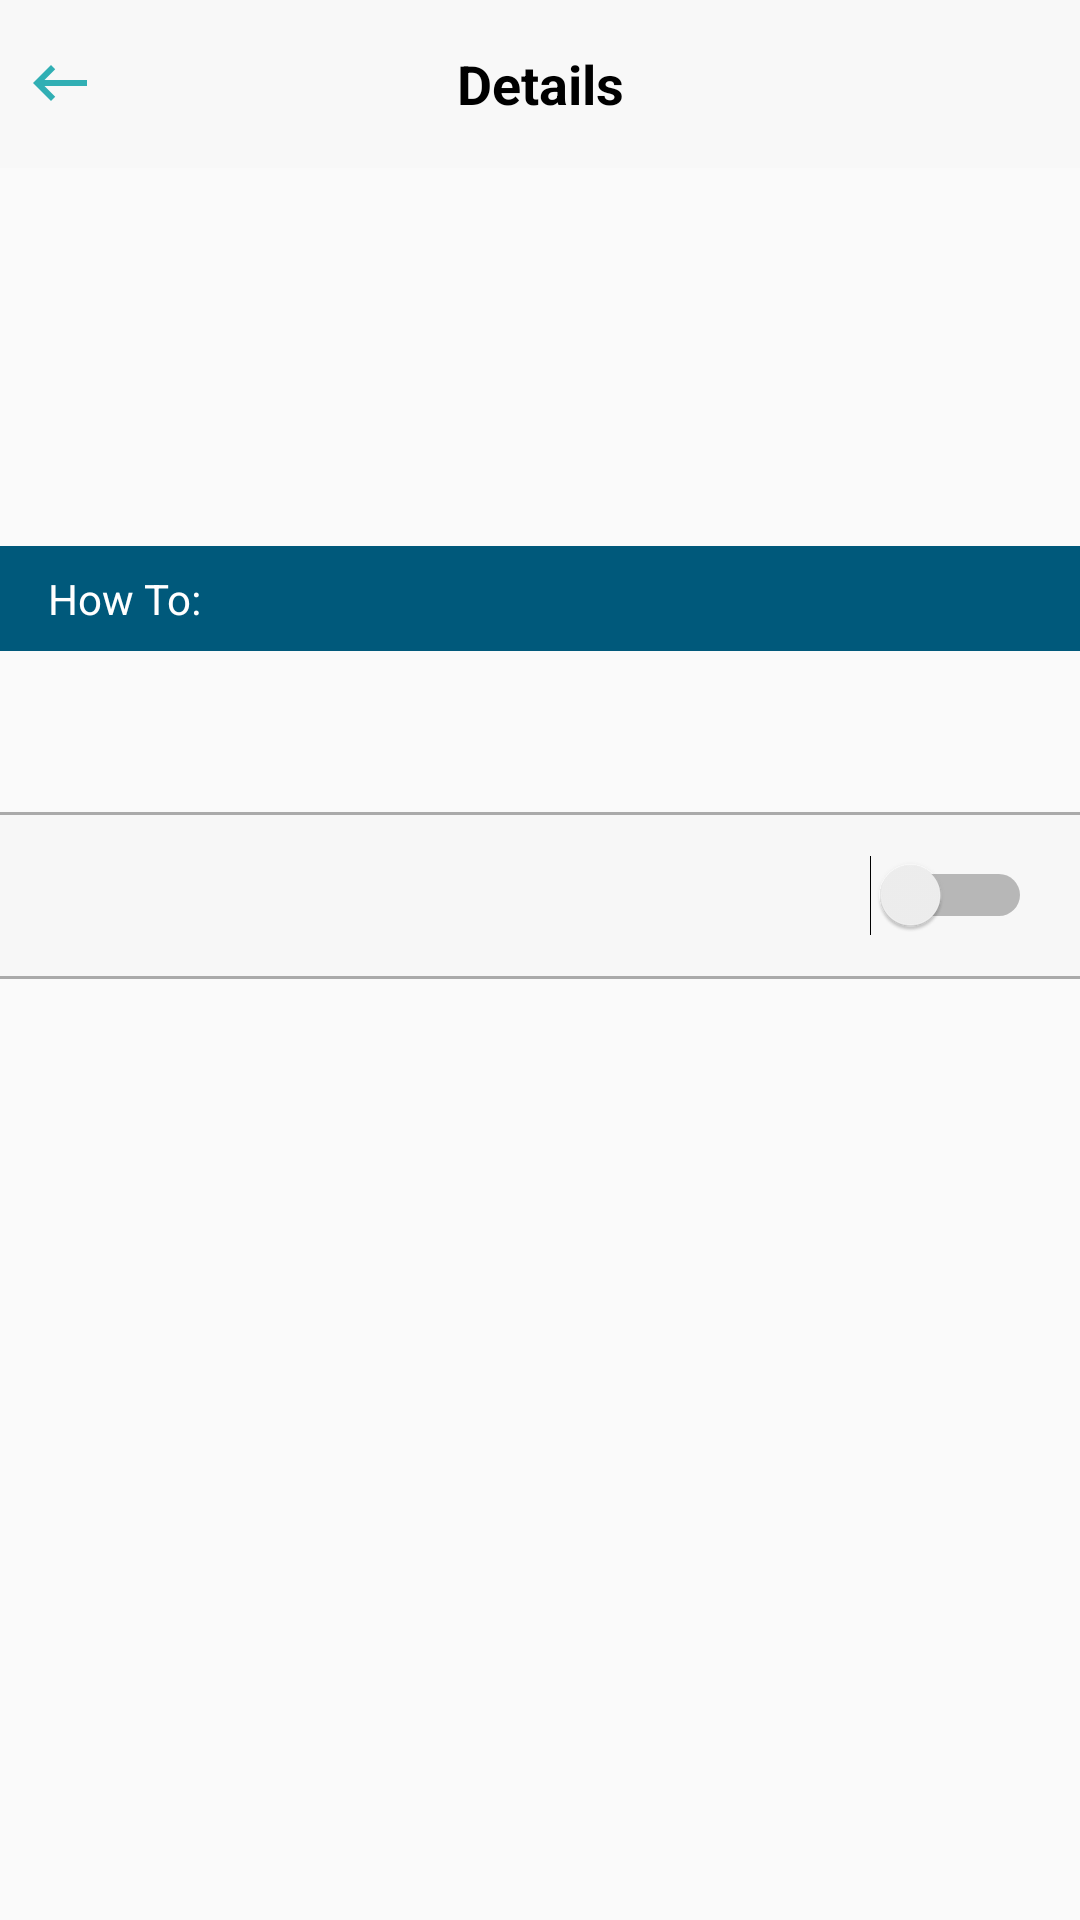

Reconstruct the res/layout file that produces this screen, plus the resources it refers to.
<!-- AndroidManifest.xml: application theme AppTheme.NoActionBar -->
<!-- res/layout/activity_detail.xml -->
<?xml version="1.0" encoding="utf-8"?>
<androidx.appcompat.widget.LinearLayoutCompat
        xmlns:android="http://schemas.android.com/apk/res/android"
        xmlns:tools="http://schemas.android.com/tools"
        xmlns:app="http://schemas.android.com/apk/res-auto"
        android:layout_width="match_parent" android:layout_height="match_parent"
        android:orientation="vertical"
        tools:context=".activity.DetailActivity">
    <androidx.appcompat.widget.Toolbar
            android:id="@+id/toolbar"
            android:layout_width="match_parent"
            android:layout_height="wrap_content"
            android:minHeight="?attr/actionBarSize"
            app:contentInsetEnd="0dp"
            app:contentInsetStart="0dp"
            android:background="@color/colorPrimary">
        <RelativeLayout
                android:layout_width="match_parent"
                android:layout_height="wrap_content"
                android:orientation="horizontal">
            <androidx.appcompat.widget.AppCompatImageView
                    android:id="@+id/ivNavIcon"
                    android:src="@drawable/ic_back"
                    android:layout_width="wrap_content"
                    android:paddingStart="@dimen/small_margin"
                    android:paddingEnd="@dimen/small_margin"
                    android:layout_gravity="center|start"
                    android:layout_height="wrap_content"/>
            <androidx.appcompat.widget.AppCompatTextView
                    android:layout_width="match_parent"
                    android:layout_height="wrap_content"
                    android:text="@string/details"
                    android:gravity="center"
                    android:textStyle="bold"
                    android:layout_centerInParent="true"
                    android:textSize="@dimen/text_size_18"
                    android:textColor="@color/colorText"/>
        </RelativeLayout>

    </androidx.appcompat.widget.Toolbar>
    <androidx.appcompat.widget.AppCompatImageView
            android:id="@+id/ivStatus"
            android:layout_width="wrap_content"
            android:layout_height="wrap_content"
            android:layout_gravity="center"
            android:padding="@dimen/activity_vertical_margin"
    />
    <androidx.appcompat.widget.AppCompatTextView
            android:id="@+id/tvStatus"
            android:layout_width="match_parent"
            android:layout_height="wrap_content"
            android:layout_gravity="center"
            android:textSize="@dimen/text_size_18"
            android:textColor="@color/colorText"
            android:layout_margin="@dimen/activity_vertical_margin"
            android:gravity="center"/>
    <androidx.appcompat.widget.AppCompatTextView
            android:id="@+id/tvDescription"
            android:layout_width="match_parent"
            android:layout_height="wrap_content"
            android:layout_gravity="center"
            android:textColor="@color/colorDetailText"
            android:textSize="@dimen/text_size_16"
            android:layout_marginBottom="@dimen/activity_vertical_margin"
            android:layout_marginStart="@dimen/activity_vertical_margin"
            android:layout_marginEnd="@dimen/activity_vertical_margin"
            android:gravity="center"/>
    <androidx.appcompat.widget.LinearLayoutCompat
            android:layout_width="match_parent"
            android:layout_height="wrap_content"
            android:background="@color/colorAlert">
        <androidx.appcompat.widget.AppCompatTextView
                android:layout_width="match_parent"
                android:layout_height="wrap_content"
                android:padding="@dimen/small_margin"
                android:text="@string/how_to"
                android:textSize="@dimen/text_size_14"
                android:textColor="@color/colorWhite"
                android:layout_marginStart="@dimen/small_margin"
                android:layout_marginEnd="@dimen/small_margin"/>
    </androidx.appcompat.widget.LinearLayoutCompat>
    <androidx.appcompat.widget.AppCompatTextView
            android:id="@+id/tvSettings"
            android:layout_width="match_parent"
            android:layout_height="wrap_content"
            android:textSize="@dimen/text_size_16"
            android:textColor="@color/colorText"
            android:layout_margin="@dimen/activity_vertical_margin"/>
    <androidx.appcompat.widget.LinearLayoutCompat
            android:id="@+id/llSwitch"
            android:layout_width="match_parent"
            android:layout_height="wrap_content"
            android:orientation="vertical">
        <View android:layout_width="match_parent" android:layout_height="1dp"
              android:background="@android:color/darker_gray"/>

        <Switch
                android:id="@+id/ivSwitch"
                android:layout_width="match_parent"
                android:layout_height="wrap_content"
                android:background="@color/colorEnableSetting"
                android:textSize="@dimen/text_size_16"
                android:textColor="@color/colorText"
                android:padding="@dimen/activity_vertical_margin"/>
    </androidx.appcompat.widget.LinearLayoutCompat>
    <View android:layout_width="match_parent" android:layout_height="1dp"
          android:background="@android:color/darker_gray"/>
</androidx.appcompat.widget.LinearLayoutCompat>
<!-- resources referenced by this layout -->
<resources>
  <color name="colorAlert">#00597B</color>
  <color name="colorDetailText">#8e8e93</color>
  <color name="colorEnableSetting">#f7f7f7</color>
  <color name="colorPrimary">#F9F9F9</color>
  <color name="colorText">#000000</color>
  <color name="colorWhite">#FFFFFF</color>
  <dimen name="activity_vertical_margin">16dp</dimen>
  <dimen name="small_margin">8dp</dimen>
  <dimen name="text_size_14">14sp</dimen>
  <dimen name="text_size_16">16sp</dimen>
  <dimen name="text_size_18">18sp</dimen>
  <!-- drawable ic_back (drawable) -->
  <vector android:height="24dp" android:tint="#31AFB4"
      android:viewportHeight="24.0" android:viewportWidth="24.0"
      android:width="24dp" xmlns:android="http://schemas.android.com/apk/res/android">
      <path android:fillColor="#FF000000" android:pathData="M21,11H6.83l3.58,-3.59L9,6l-6,6 6,6 1.41,-1.41L6.83,13H21z"/>
  </vector>
  <string name="details">Details</string>
  <string name="how_to">How To:</string>
  <style name="AppTheme.NoActionBar">
          <item name="windowActionBar">true</item>
          <item name="windowNoTitle">true</item>
          <item name="android:windowDisablePreview">true</item>
          <item name="android:windowAnimationStyle">@null</item>
      </style>
</resources>
